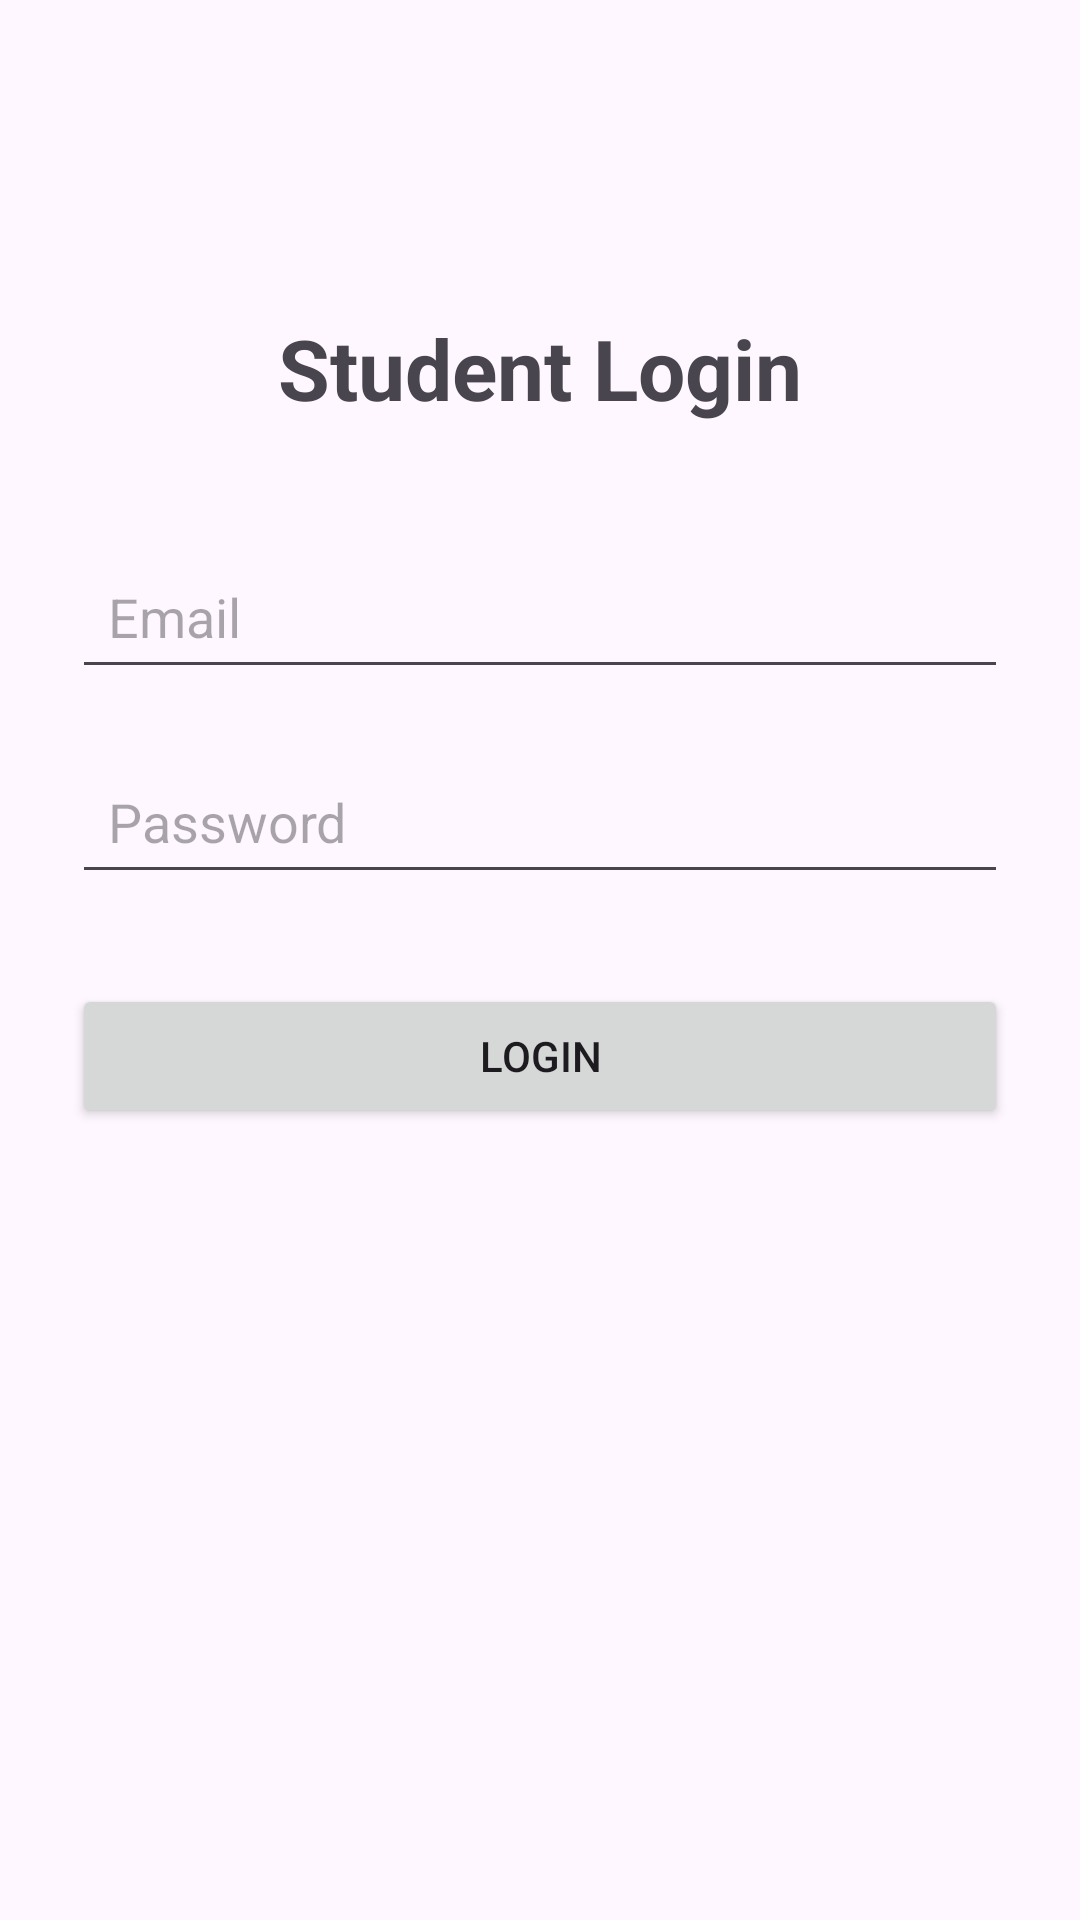

Layout XML and referenced resources for this Android screen:
<!-- AndroidManifest.xml: application theme Theme.QRStudentID -->
<!-- res/layout/activity_login.xml -->
<?xml version="1.0" encoding="utf-8"?>
<androidx.constraintlayout.widget.ConstraintLayout
    xmlns:android="http://schemas.android.com/apk/res/android"
    xmlns:app="http://schemas.android.com/apk/res-auto"
    android:layout_width="match_parent"
    android:layout_height="match_parent"
    android:padding="24dp">

    <TextView
        android:id="@+id/tvLoginTitle"
        android:layout_width="wrap_content"
        android:layout_height="wrap_content"
        android:text="Student Login"
        android:textSize="28sp"
        android:textStyle="bold"
        app:layout_constraintTop_toTopOf="parent"
        app:layout_constraintStart_toStartOf="parent"
        app:layout_constraintEnd_toEndOf="parent"
        android:layout_marginTop="80dp" />

    <EditText
        android:id="@+id/etLoginEmail"
        android:layout_width="0dp"
        android:layout_height="wrap_content"
        android:hint="Email"
        android:inputType="textEmailAddress"
        android:padding="12dp"
        app:layout_constraintTop_toBottomOf="@id/tvLoginTitle"
        app:layout_constraintStart_toStartOf="parent"
        app:layout_constraintEnd_toEndOf="parent"
        android:layout_marginTop="40dp" />

    <EditText
        android:id="@+id/etLoginPassword"
        android:layout_width="0dp"
        android:layout_height="wrap_content"
        android:hint="Password"
        android:inputType="textPassword"
        android:padding="12dp"
        app:layout_constraintTop_toBottomOf="@id/etLoginEmail"
        app:layout_constraintStart_toStartOf="parent"
        app:layout_constraintEnd_toEndOf="parent"
        android:layout_marginTop="20dp" />

    <Button
        android:id="@+id/btnLogin"
        android:layout_width="0dp"
        android:layout_height="wrap_content"
        android:text="Login"
        app:layout_constraintTop_toBottomOf="@id/etLoginPassword"
        app:layout_constraintStart_toStartOf="parent"
        app:layout_constraintEnd_toEndOf="parent"
        android:layout_marginTop="30dp" />

</androidx.constraintlayout.widget.ConstraintLayout>
<!-- resources referenced by this layout -->
<resources>
  <style name="Theme.QRStudentID" parent="Base.Theme.QRStudentID" />
  <style name="Base.Theme.QRStudentID" parent="Theme.Material3.DayNight.NoActionBar">
          
          
      </style>
</resources>
